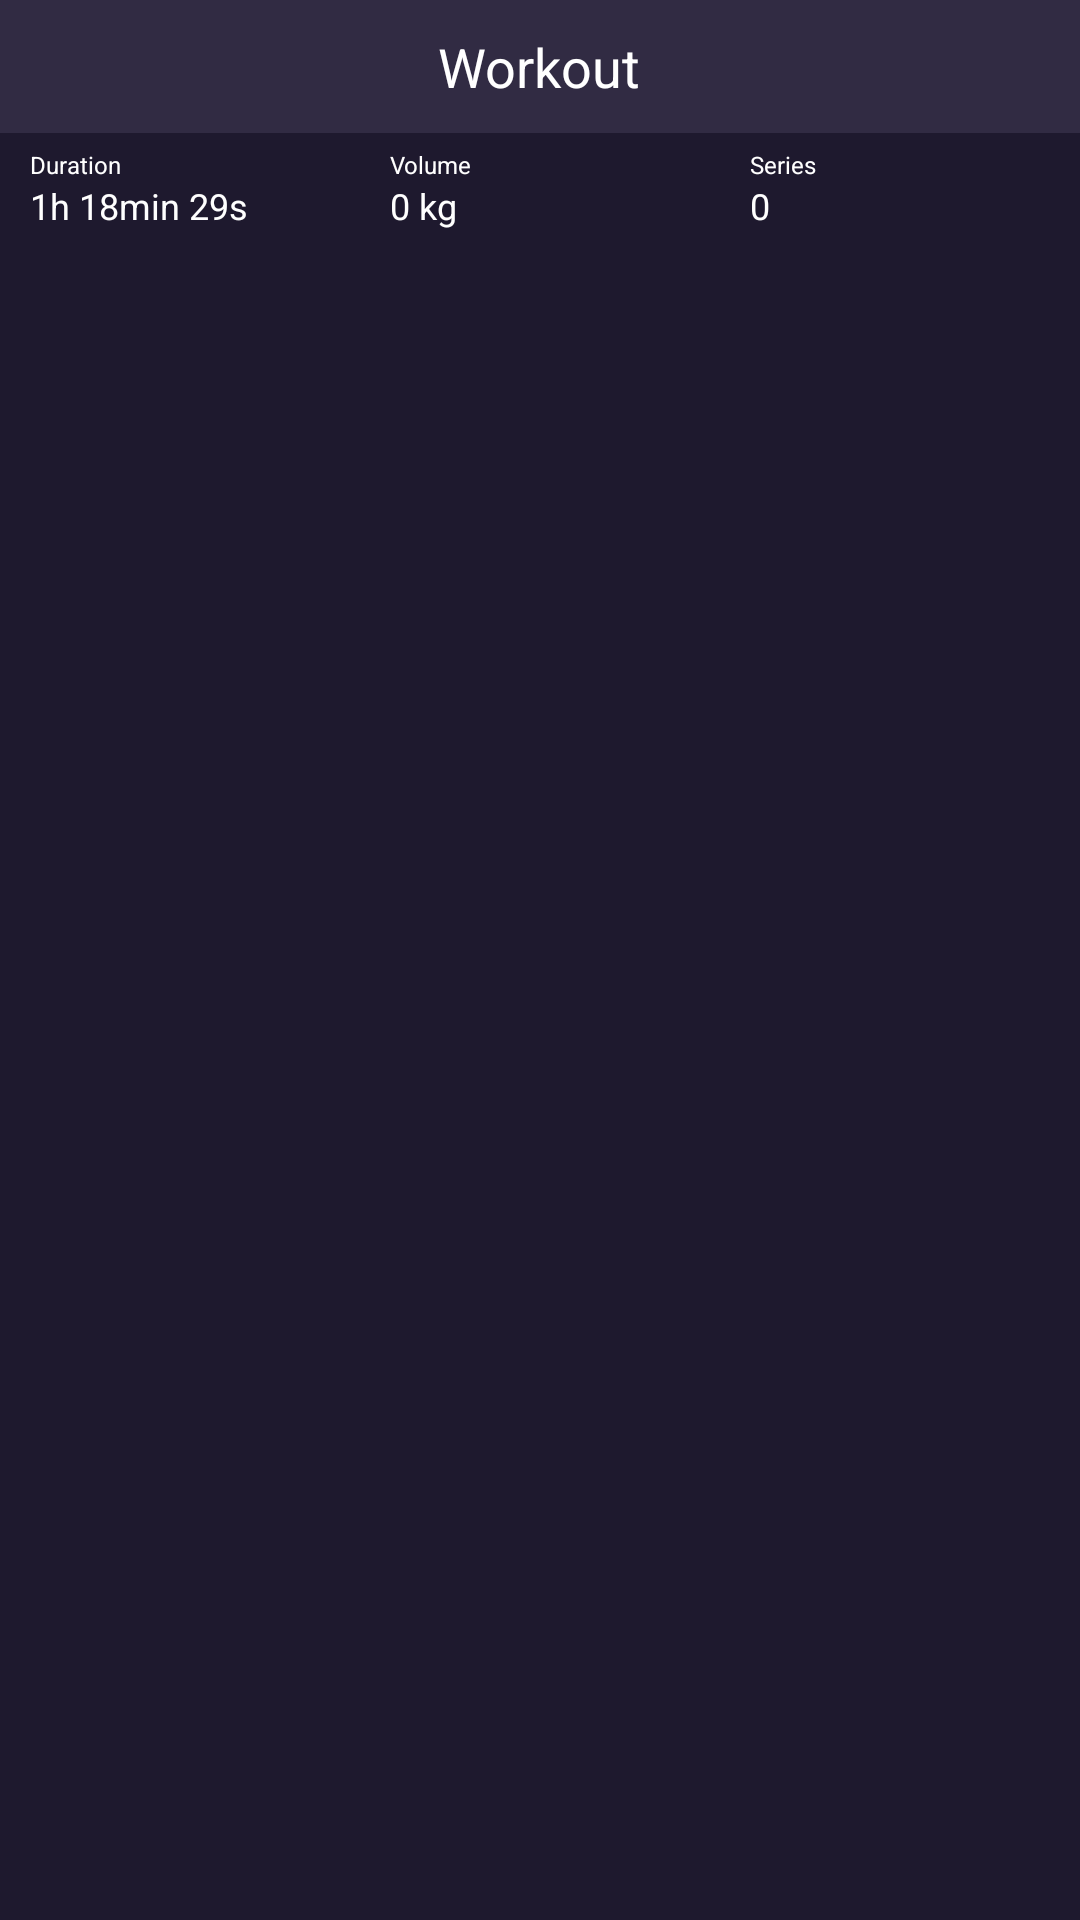

Layout XML and referenced resources for this Android screen:
<!-- AndroidManifest.xml: application theme Theme.GymBro -->
<!-- res/layout/fragment_workout_in_progress.xml -->
<?xml version="1.0" encoding="utf-8"?>
<LinearLayout xmlns:android="http://schemas.android.com/apk/res/android"
    xmlns:tools="http://schemas.android.com/tools"
    android:layout_width="match_parent"
    android:layout_height="match_parent"
    android:background="@color/azul_oscuro"
    android:orientation="vertical"
    tools:context=".ui.workoutInProgress.WorkoutInProgressFragment">

    <LinearLayout
        android:layout_width="match_parent"
        android:layout_height="wrap_content"
        android:background="#312B43"
        android:gravity="center">

        <TextView
            android:layout_width="wrap_content"
            android:layout_height="wrap_content"
            android:layout_margin="10dp"
            android:text="Workout"
            android:textColor="@color/white"
            android:textSize="18sp" />

    </LinearLayout>

    <androidx.core.widget.NestedScrollView
        android:layout_width="match_parent"
        android:layout_height="match_parent">

        <LinearLayout
            android:layout_width="match_parent"
            android:layout_height="match_parent"
            android:orientation="vertical">

            <LinearLayout
                android:layout_width="match_parent"
                android:layout_height="wrap_content"
                android:layout_marginBottom="5dp"
                android:orientation="horizontal">

                <LinearLayout
                    android:layout_width="0dp"
                    android:layout_height="match_parent"
                    android:layout_weight="1"
                    android:orientation="vertical">

                    <TextView
                        android:layout_width="wrap_content"
                        android:layout_height="wrap_content"
                        android:layout_marginStart="10dp"
                        android:layout_marginTop="5dp"
                        android:text="Duration"
                        android:textColor="@color/white"
                        android:textSize="8sp" />

                    <TextView
                        android:layout_width="wrap_content"
                        android:layout_height="wrap_content"
                        android:layout_marginStart="10dp"
                        android:text="1h 18min 29s"
                        android:textColor="@color/white"
                        android:textSize="12sp" />

                </LinearLayout>

                <LinearLayout
                    android:layout_width="0dp"
                    android:layout_height="match_parent"
                    android:layout_weight="1"
                    android:orientation="vertical">

                    <TextView
                        android:layout_width="wrap_content"
                        android:layout_height="wrap_content"
                        android:layout_marginStart="10dp"
                        android:layout_marginTop="5dp"
                        android:text="Volume"
                        android:textColor="@color/white"
                        android:textSize="8sp" />

                    <TextView
                        android:layout_width="wrap_content"
                        android:layout_height="wrap_content"
                        android:layout_marginStart="10dp"
                        android:text="0 kg"
                        android:textColor="@color/white"
                        android:textSize="12sp" />

                </LinearLayout>

                <LinearLayout
                    android:layout_width="0dp"
                    android:layout_height="match_parent"
                    android:layout_weight="1"
                    android:orientation="vertical">

                    <TextView
                        android:layout_width="wrap_content"
                        android:layout_height="wrap_content"
                        android:layout_marginStart="10dp"
                        android:layout_marginTop="5dp"
                        android:text="Series"
                        android:textColor="@color/white"
                        android:textSize="8sp" />

                    <TextView
                        android:layout_width="wrap_content"
                        android:layout_height="wrap_content"
                        android:layout_marginStart="10dp"
                        android:text="0"
                        android:textColor="@color/white"
                        android:textSize="12sp" />

                </LinearLayout>

            </LinearLayout>

            <androidx.recyclerview.widget.RecyclerView
                android:id="@+id/workoutExercisesRecyclerView"
                android:layout_width="match_parent"
                android:layout_height="match_parent">

            </androidx.recyclerview.widget.RecyclerView>

        </LinearLayout>


    </androidx.core.widget.NestedScrollView>


</LinearLayout>
<!-- resources referenced by this layout -->
<resources>
  <color name="azul_oscuro">#1E192E</color>
  <color name="white">#FFFFFFFF</color>
  <style name="Theme.GymBro" parent="Theme.MaterialComponents.DayNight.NoActionBar">
          
          <item name="colorPrimary">@color/white</item>
          <item name="colorPrimaryVariant">@color/purple_700</item>
          <item name="colorOnPrimary">@color/white</item>
          
          <item name="colorSecondary">@color/teal_200</item>
          <item name="colorSecondaryVariant">@color/teal_700</item>
          <item name="colorOnSecondary">@color/white</item>
          
          <item name="android:statusBarColor" tools:targetApi="l">?attr/colorPrimaryVariant</item>
          
          <item name="colorOnSurface">@color/white</item>
  
          
          <item name="android:windowSplashScreenBackground">@color/azul_oscuro</item>
  
      </style>
  <color name="purple_700">#FF3700B3</color>
  <color name="teal_200">#FF03DAC5</color>
  <color name="teal_700">#FF018786</color>
</resources>
